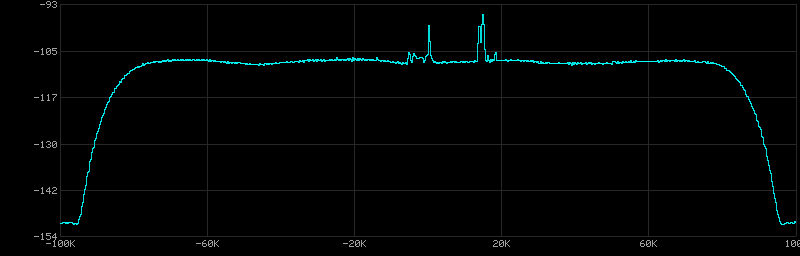

Values plotted in this chart, from the file beside it:
frequency_hz, power_db_hz
-100000, -150.7
-99805, -150.7
-99609, -150.7
-99414, -150.7
-99219, -150.6
-99023, -150.6
-98828, -150.7
-98633, -150.7
-98438, -150.7
-98242, -150.7
-98047, -150.7
-97852, -150.6
-97656, -150.6
-97461, -150.6
-97266, -150.5
-97070, -150.6
-96875, -150.8
-96680, -150.9
-96484, -151
-96289, -150.9
-96094, -150.9
-95898, -151.1
-95703, -151
-95508, -150.7
-95312, -150.4
-95117, -149.8
-94922, -149
-94727, -148.4
-94531, -147.6
-94336, -146.4
-94141, -145.3
-93945, -144.4
-93750, -143.2
-93555, -141.8
-93359, -140.8
-93164, -139.9
-92969, -138.6
-92773, -137.6
-92578, -137.2
-92383, -136.1
-92188, -134.6
-91992, -134
-91797, -133.5
-91602, -132.3
-91406, -131.3
-91211, -130.9
-91016, -130.2
-90820, -129.2
-90625, -128.5
-90430, -127.8
-90234, -127.1
-90039, -126.6
-89844, -125.9
-89648, -125.3
-89453, -124.8
-89258, -124.1
-89062, -123.4
-88867, -123.1
-88672, -122.5
-88477, -122
... 964 more rows
